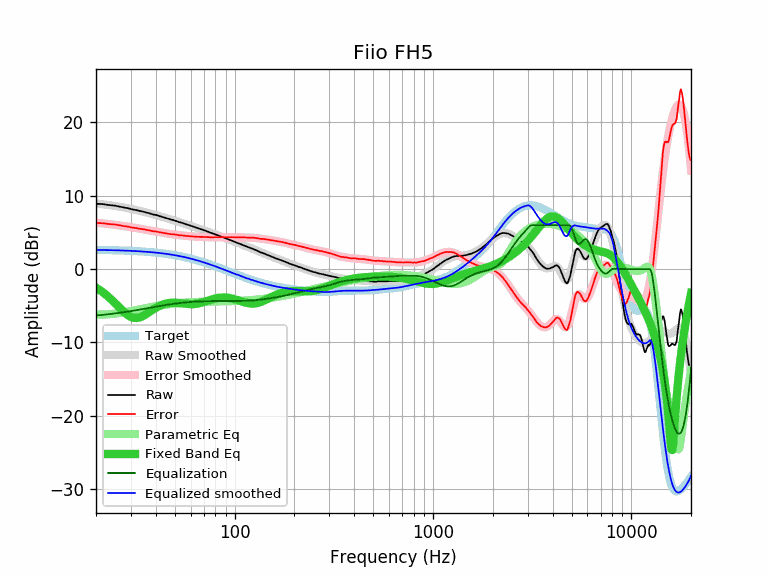

The table this chart was drawn from, first rows:
equalization, equalized_raw, equalized_smoothed, error, error_smoothed, frequency, parametric_eq, raw, smoothed, target
-6.33, 2.58, 2.62, 6.29, 6.33, 20, -2.53, 8.91, 8.95, 2.62
-6.27, 2.62, 2.61, 6.27, 6.27, 21, -2.90, 8.89, 8.88, 2.61
-6.21, 2.63, 2.60, 6.23, 6.21, 22, -3.30, 8.84, 8.82, 2.60
-6.15, 2.59, 2.59, 6.15, 6.15, 23, -3.73, 8.75, 8.75, 2.59
-6.09, 2.60, 2.58, 6.12, 6.09, 24, -4.19, 8.70, 8.68, 2.58
-6.03, 2.61, 2.57, 6.08, 6.03, 25, -4.66, 8.65, 8.60, 2.57
-5.97, 2.57, 2.56, 5.99, 5.97, 26, -5.12, 8.55, 8.53, 2.56
-5.91, 2.55, 2.54, 5.92, 5.91, 27, -5.56, 8.46, 8.45, 2.54
-5.85, 2.52, 2.53, 5.84, 5.85, 28, -5.96, 8.37, 8.37, 2.53
-5.78, 2.52, 2.51, 5.80, 5.78, 29, -6.28, 8.31, 8.29, 2.51
-5.72, 2.47, 2.49, 5.70, 5.72, 30, -6.51, 8.19, 8.21, 2.49
-5.66, 2.45, 2.47, 5.63, 5.66, 31, -6.64, 8.11, 8.13, 2.47
-5.59, 2.46, 2.45, 5.59, 5.59, 32, -6.67, 8.05, 8.04, 2.45
-5.53, 2.42, 2.43, 5.51, 5.53, 33, -6.60, 7.95, 7.96, 2.43
-5.46, 2.41, 2.41, 5.47, 5.46, 34, -6.47, 7.88, 7.87, 2.41
-5.40, 2.40, 2.39, 5.42, 5.40, 35, -6.29, 7.81, 7.79, 2.39
-5.34, 2.36, 2.36, 5.34, 5.34, 36, -6.09, 7.71, 7.71, 2.36
-5.28, 2.34, 2.34, 5.29, 5.28, 37, -5.88, 7.63, 7.62, 2.34
-5.23, 2.30, 2.31, 5.22, 5.23, 38, -5.67, 7.53, 7.54, 2.31
-5.17, 2.27, 2.28, 5.16, 5.17, 39, -5.47, 7.44, 7.45, 2.28
-5.12, 2.27, 2.25, 5.13, 5.12, 40, -5.29, 7.39, 7.37, 2.25
-5.07, 2.23, 2.22, 5.07, 5.07, 41, -5.13, 7.30, 7.29, 2.22
-5.02, 2.19, 2.19, 5.02, 5.02, 42, -4.99, 7.21, 7.21, 2.19
-4.97, 2.16, 2.16, 4.97, 4.97, 43, -4.87, 7.13, 7.13, 2.16
-4.92, 2.11, 2.12, 4.91, 4.92, 44, -4.77, 7.04, 7.05, 2.12
-4.88, 2.09, 2.09, 4.88, 4.88, 45, -4.70, 6.97, 6.97, 2.09
-4.84, 2.04, 2.05, 4.83, 4.84, 46, -4.64, 6.88, 6.89, 2.05
-4.80, 2.00, 2.01, 4.79, 4.80, 47, -4.61, 6.81, 6.82, 2.01
-4.77, 1.97, 1.98, 4.76, 4.77, 48, -4.58, 6.74, 6.74, 1.98
-4.73, 1.95, 1.94, 4.75, 4.73, 49, -4.57, 6.69, 6.67, 1.94
-4.70, 1.90, 1.90, 4.71, 4.70, 50, -4.58, 6.61, 6.60, 1.90
-4.67, 1.85, 1.85, 4.67, 4.67, 51, -4.59, 6.53, 6.53, 1.85
-4.64, 1.81, 1.81, 4.65, 4.64, 52, -4.61, 6.46, 6.46, 1.81
-4.62, 1.76, 1.77, 4.61, 4.62, 53, -4.63, 6.38, 6.39, 1.77
-4.59, 1.73, 1.72, 4.60, 4.59, 54, -4.66, 6.33, 6.32, 1.72
-4.57, 1.68, 1.68, 4.57, 4.57, 55, -4.69, 6.25, 6.25, 1.68
-4.55, 1.63, 1.63, 4.55, 4.55, 56, -4.72, 6.18, 6.18, 1.63
-4.53, 1.58, 1.58, 4.52, 4.53, 57, -4.74, 6.11, 6.11, 1.58
-4.51, 1.54, 1.54, 4.51, 4.51, 58, -4.76, 6.05, 6.04, 1.54
-4.49, 1.50, 1.49, 4.50, 4.49, 59, -4.78, 5.99, 5.98, 1.49
-4.47, 1.44, 1.44, 4.48, 4.47, 60, -4.78, 5.92, 5.91, 1.44
-4.46, 1.39, 1.39, 4.46, 4.46, 61, -4.78, 5.85, 5.85, 1.39
-4.44, 1.33, 1.34, 4.44, 4.44, 62, -4.77, 5.78, 5.78, 1.34
-4.43, 1.27, 1.29, 4.42, 4.43, 63, -4.75, 5.71, 5.72, 1.29
-4.42, 1.23, 1.23, 4.41, 4.42, 64, -4.73, 5.65, 5.66, 1.23
-4.41, 1.17, 1.18, 4.40, 4.41, 65, -4.70, 5.59, 5.59, 1.18
-4.40, 1.12, 1.13, 4.40, 4.40, 66, -4.66, 5.53, 5.53, 1.13
-4.40, 1.08, 1.08, 4.40, 4.40, 67, -4.62, 5.48, 5.47, 1.08
-4.39, 1.04, 1.02, 4.40, 4.39, 68, -4.57, 5.43, 5.41, 1.02
-4.38, 0.98, 0.97, 4.40, 4.38, 69, -4.52, 5.37, 5.35, 0.97
-4.38, 0.92, 0.92, 4.38, 4.38, 70, -4.46, 5.30, 5.30, 0.92
-4.37, 0.87, 0.86, 4.38, 4.37, 71, -4.41, 5.25, 5.24, 0.86
-4.37, 0.81, 0.81, 4.37, 4.37, 72, -4.35, 5.18, 5.18, 0.81
-4.37, 0.75, 0.75, 4.36, 4.37, 73, -4.30, 5.12, 5.12, 0.75
-4.36, 0.70, 0.70, 4.37, 4.36, 74, -4.25, 5.07, 5.06, 0.70
-4.36, 0.63, 0.65, 4.34, 4.36, 75, -4.20, 4.99, 5.00, 0.65
-4.36, 0.58, 0.59, 4.35, 4.36, 76, -4.15, 4.94, 4.95, 0.59
-4.35, 0.54, 0.54, 4.36, 4.35, 77, -4.10, 4.90, 4.89, 0.54
-4.35, 0.49, 0.48, 4.36, 4.35, 78, -4.06, 4.85, 4.84, 0.48
-4.35, 0.43, 0.43, 4.35, 4.35, 79, -4.03, 4.78, 4.78, 0.43
... 553 more rows
